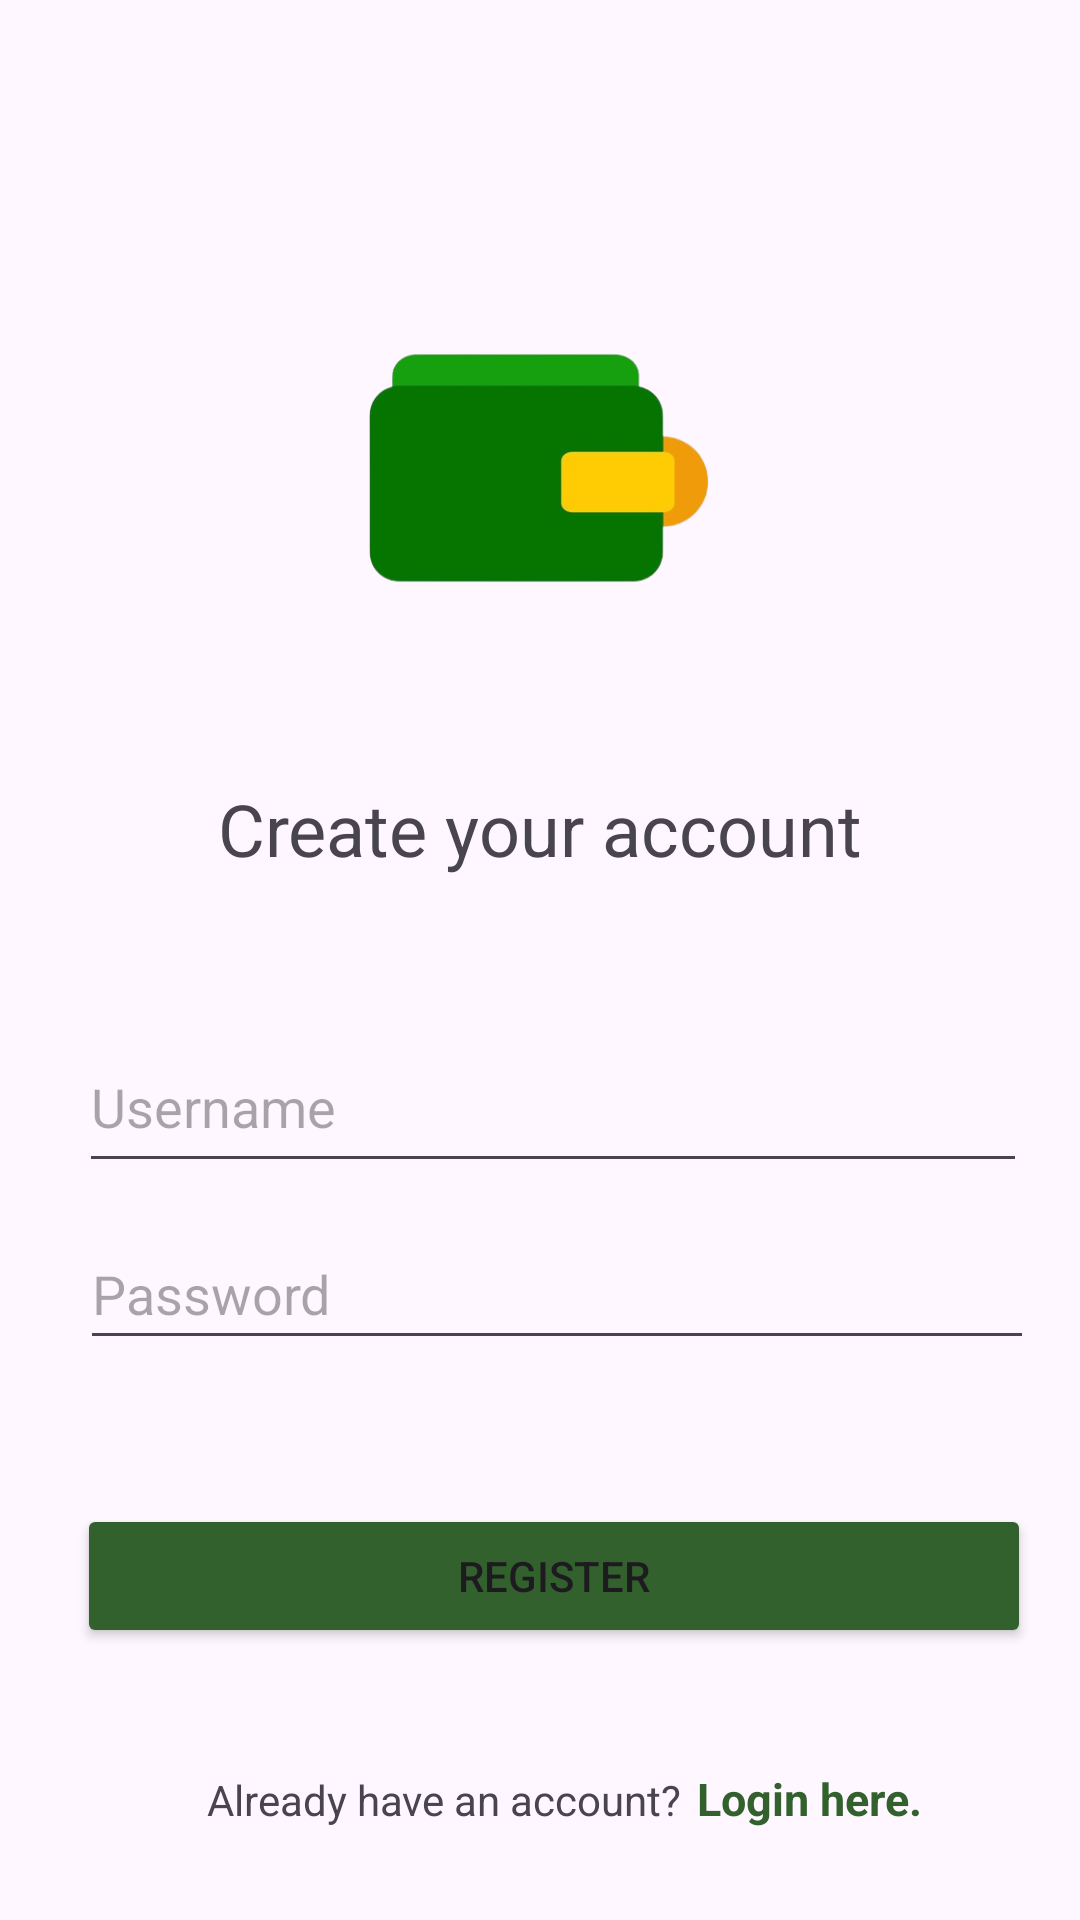

Here is an Android app screen rendered from its layout file. Give the layout XML and the strings, colors and styles it references.
<!-- AndroidManifest.xml: application theme Theme.MyApplication -->
<!-- res/layout/activity_register_page.xml -->
<?xml version="1.0" encoding="utf-8"?>
<androidx.constraintlayout.widget.ConstraintLayout xmlns:android="http://schemas.android.com/apk/res/android"
xmlns:app="http://schemas.android.com/apk/res-auto"
xmlns:tools="http://schemas.android.com/tools"
android:layout_width="match_parent"
android:layout_height="match_parent"
tools:context=".RegisterPageActivity">

<ImageView
    android:id="@+id/walletIcon"
    android:layout_width="214dp"
    android:layout_height="160dp"
    android:layout_marginTop="76dp"
    android:src="@drawable/greenwallet"
    app:layout_constraintEnd_toEndOf="parent"
    app:layout_constraintHorizontal_bias="0.497"
    app:layout_constraintStart_toStartOf="parent"
    app:layout_constraintTop_toTopOf="parent"
    app:layout_constraintVertical_chainStyle="packed" />

<TextView
    android:id="@+id/registerHeading"
    android:layout_width="wrap_content"
    android:layout_height="wrap_content"
    android:layout_marginTop="24dp"
    android:text="Create your account"
    android:textSize="24sp"
    app:layout_constraintEnd_toEndOf="parent"
    app:layout_constraintStart_toStartOf="parent"
    app:layout_constraintTop_toBottomOf="@+id/walletIcon" />

<EditText
    android:id="@+id/editTextUsername"
    android:layout_width="316dp"
    android:layout_height="54dp"
    android:layout_marginTop="48dp"
    android:hint="Username"
    android:minHeight="48dp"
    app:layout_constraintEnd_toEndOf="parent"
    app:layout_constraintHorizontal_bias="0.6"
    app:layout_constraintStart_toStartOf="parent"
    app:layout_constraintTop_toBottomOf="@+id/registerHeading" />

<EditText
    android:id="@+id/editTextPassword"
    android:layout_width="318dp"
    android:layout_height="47dp"
    android:layout_marginTop="12dp"
    android:hint="Password"
    android:inputType="textPassword"
    android:minHeight="48dp"
    app:layout_constraintEnd_toEndOf="parent"
    app:layout_constraintHorizontal_bias="0.634"
    app:layout_constraintStart_toStartOf="parent"
    app:layout_constraintTop_toBottomOf="@id/editTextUsername" />

<Button
    android:id="@+id/buttonRegister"
    android:layout_width="318dp"
    android:layout_height="48dp"
    android:layout_marginTop="48dp"
    android:text="Register"
    app:backgroundTint="@color/dark_green"
    app:layout_constraintEnd_toEndOf="parent"
    app:layout_constraintHorizontal_bias="0.612"
    app:layout_constraintStart_toStartOf="parent"
    app:layout_constraintTop_toBottomOf="@id/editTextPassword" />

    <LinearLayout
        android:layout_width="wrap_content"
        android:layout_height="wrap_content"
        app:layout_constraintEnd_toEndOf="parent"
        app:layout_constraintHorizontal_bias="0.567"
        app:layout_constraintStart_toStartOf="parent"
        app:layout_constraintTop_toBottomOf="@+id/buttonRegister">

        <TextView
            android:layout_width="wrap_content"
            android:layout_height="wrap_content"
            android:layout_marginTop="40dp"
            android:layout_marginEnd="5dp"
            android:text="Already have an account?"
            android:textSize="14sp" />

        <TextView
            android:id="@+id/loginLink"
            android:layout_width="wrap_content"
            android:layout_height="wrap_content"
            android:layout_marginTop="40dp"
            android:text="Login here."
            android:textColor="@color/dark_green"
            android:textSize="15sp"
            android:textStyle="bold" />
    </LinearLayout>



</androidx.constraintlayout.widget.ConstraintLayout>
<!-- resources referenced by this layout -->
<resources>
  <color name="dark_green">#32612D</color>
  <!-- drawable greenwallet: jpg bitmap (drawable, 10972 bytes) -->
  <style name="Theme.MyApplication" parent="Base.Theme.MyApplication" />
  <style name="Base.Theme.MyApplication" parent="Theme.Material3.DayNight.NoActionBar">
          
          
  
          <item name="colorPrimary">@color/lavender</item>
          <item name="colorPrimaryVariant">@color/lavender</item>
  
  
      </style>
  <color name="lavender">#8692f7</color>
</resources>
